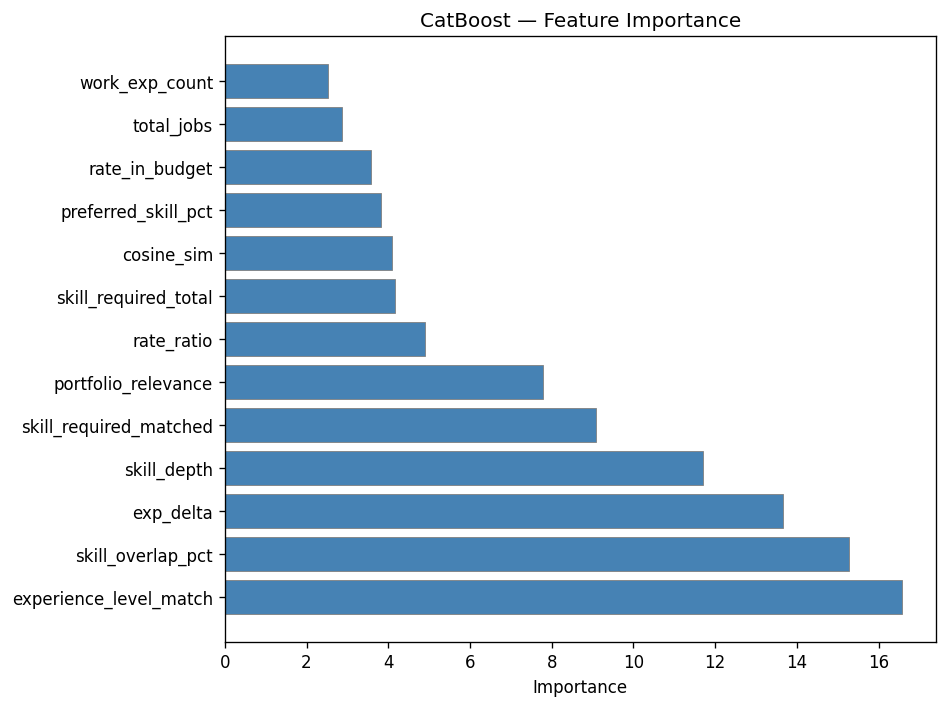

Source data for this figure (header and first rows):
feature, importance
experience_level_match, 16.57
skill_overlap_pct, 15.27
exp_delta, 13.65
skill_depth, 11.71
skill_required_matched, 9.086
portfolio_relevance, 7.786
rate_ratio, 4.894
skill_required_total, 4.167
cosine_sim, 4.102
preferred_skill_pct, 3.814
rate_in_budget, 3.566
total_jobs, 2.869
work_exp_count, 2.516
